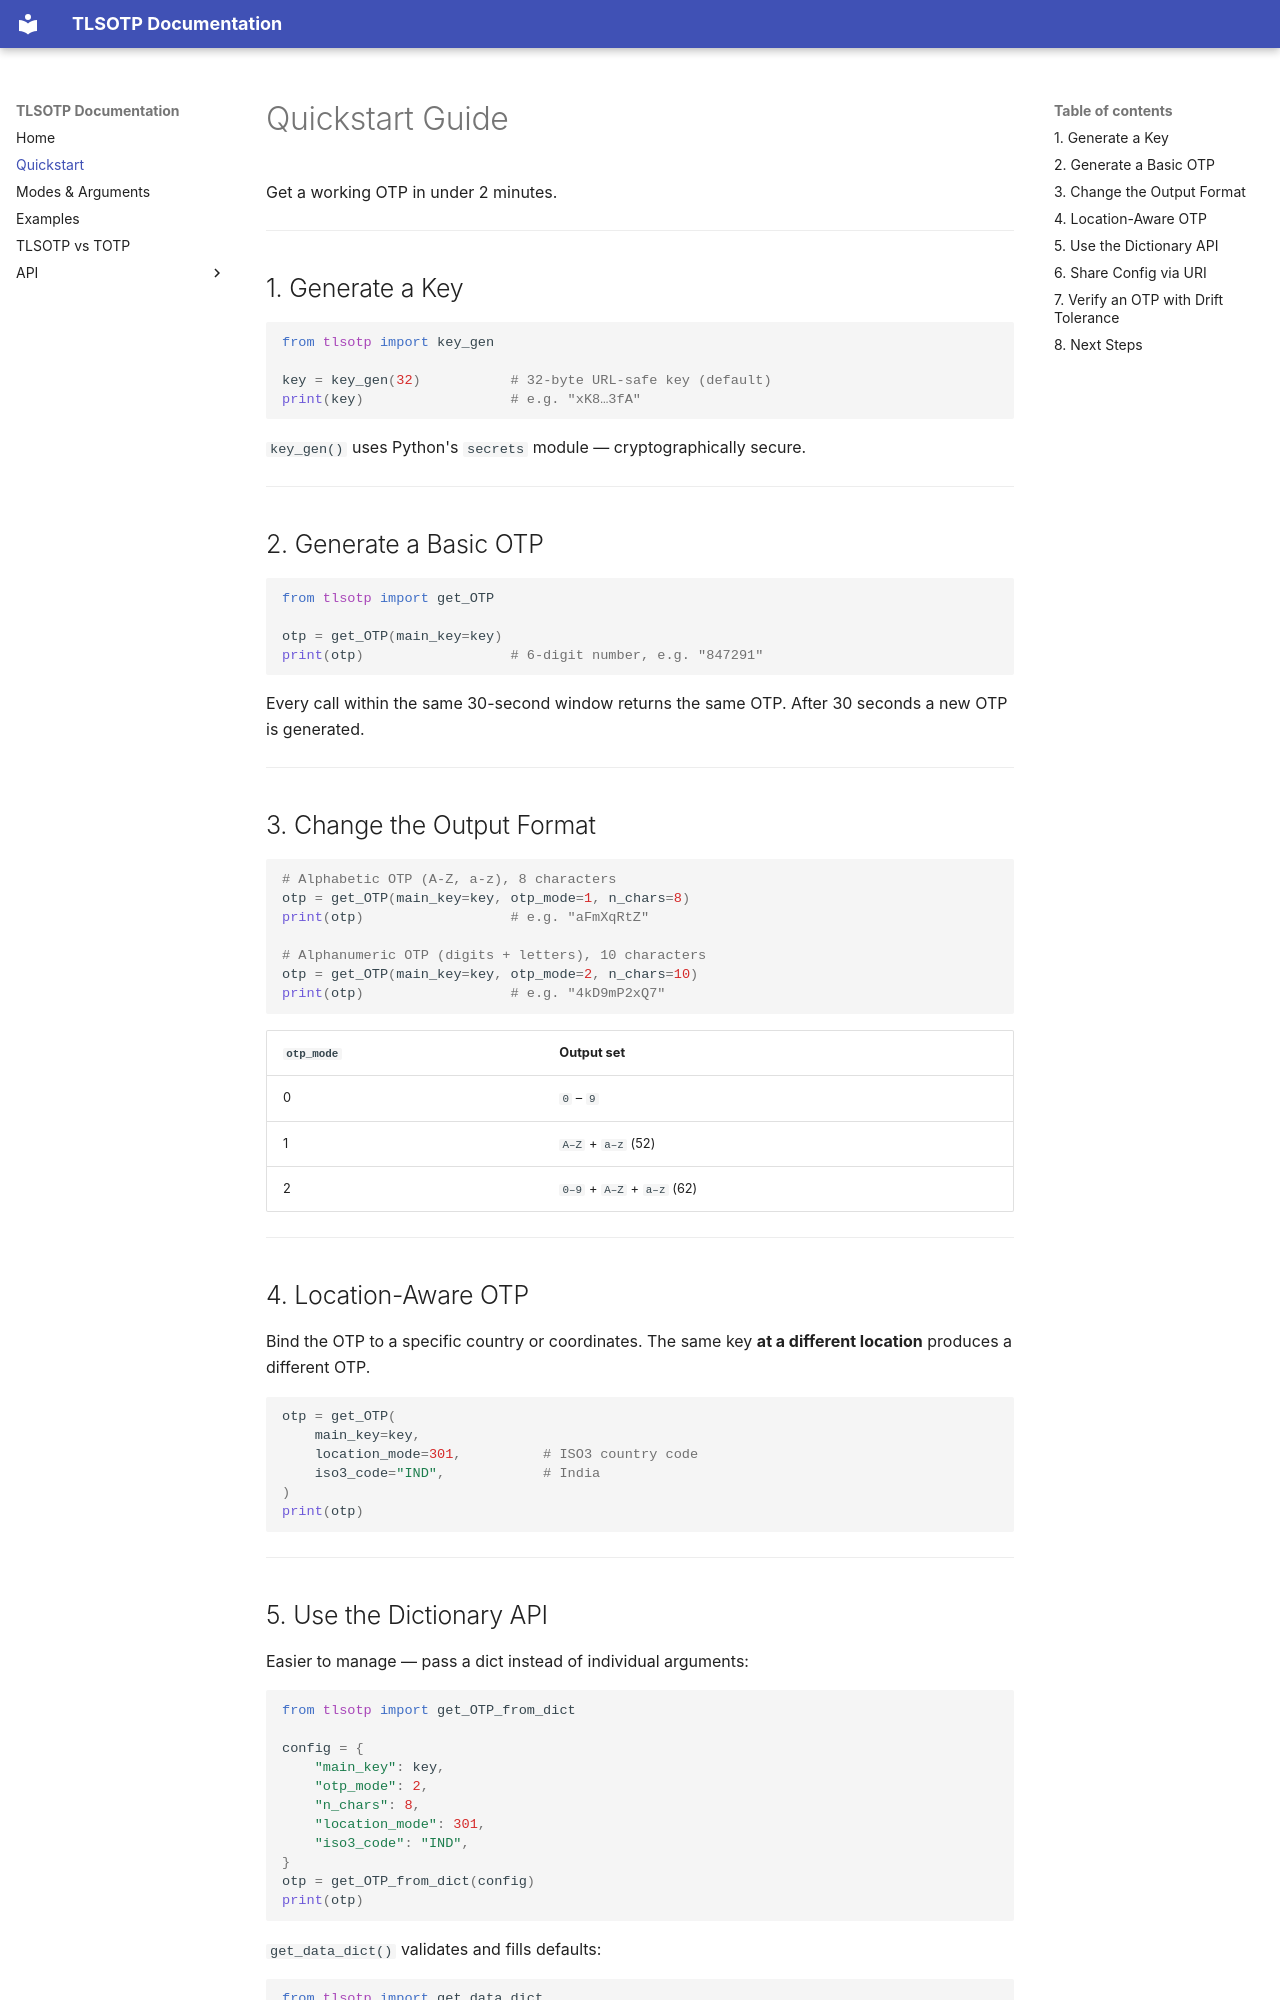

repository: ASH-SuperUser/tlsotp · page: quickstart/index.html · generator: mkdocs

# Quickstart Guide

Get a working OTP in under 2 minutes.

---

## 1. Generate a Key

```python
from tlsotp import key_gen

key = key_gen(32)           # 32-byte URL-safe key (default)
print(key)                  # e.g. "xK8…3fA"
```

`key_gen()` uses Python's `secrets` module — cryptographically secure.

---

## 2. Generate a Basic OTP

```python
from tlsotp import get_OTP

otp = get_OTP(main_key=key)
print(otp)                  # 6-digit number, e.g. "847291"
```

Every call within the same 30-second window returns the same OTP.
After 30 seconds a new OTP is generated.

---

## 3. Change the Output Format

```python
# Alphabetic OTP (A-Z, a-z), 8 characters
otp = get_OTP(main_key=key, otp_mode=1, n_chars=8)
print(otp)                  # e.g. "aFmXqRtZ"

# Alphanumeric OTP (digits + letters), 10 characters
otp = get_OTP(main_key=key, otp_mode=2, n_chars=10)
print(otp)                  # e.g. "4kD9mP2xQ7"
```

| `otp_mode` | Output set            |
|------------|-----------------------|
| 0          | `0` – `9`             |
| 1          | `A–Z` + `a–z` (52)    |
| 2          | `0–9` + `A–Z` + `a–z` (62) |

---

## 4. Location-Aware OTP

Bind the OTP to a specific country or coordinates. The same key **at a different location** produces a different OTP.

```python
otp = get_OTP(
    main_key=key,
    location_mode=301,          # ISO3 country code
    iso3_code="IND",            # India
)
print(otp)
```

---
